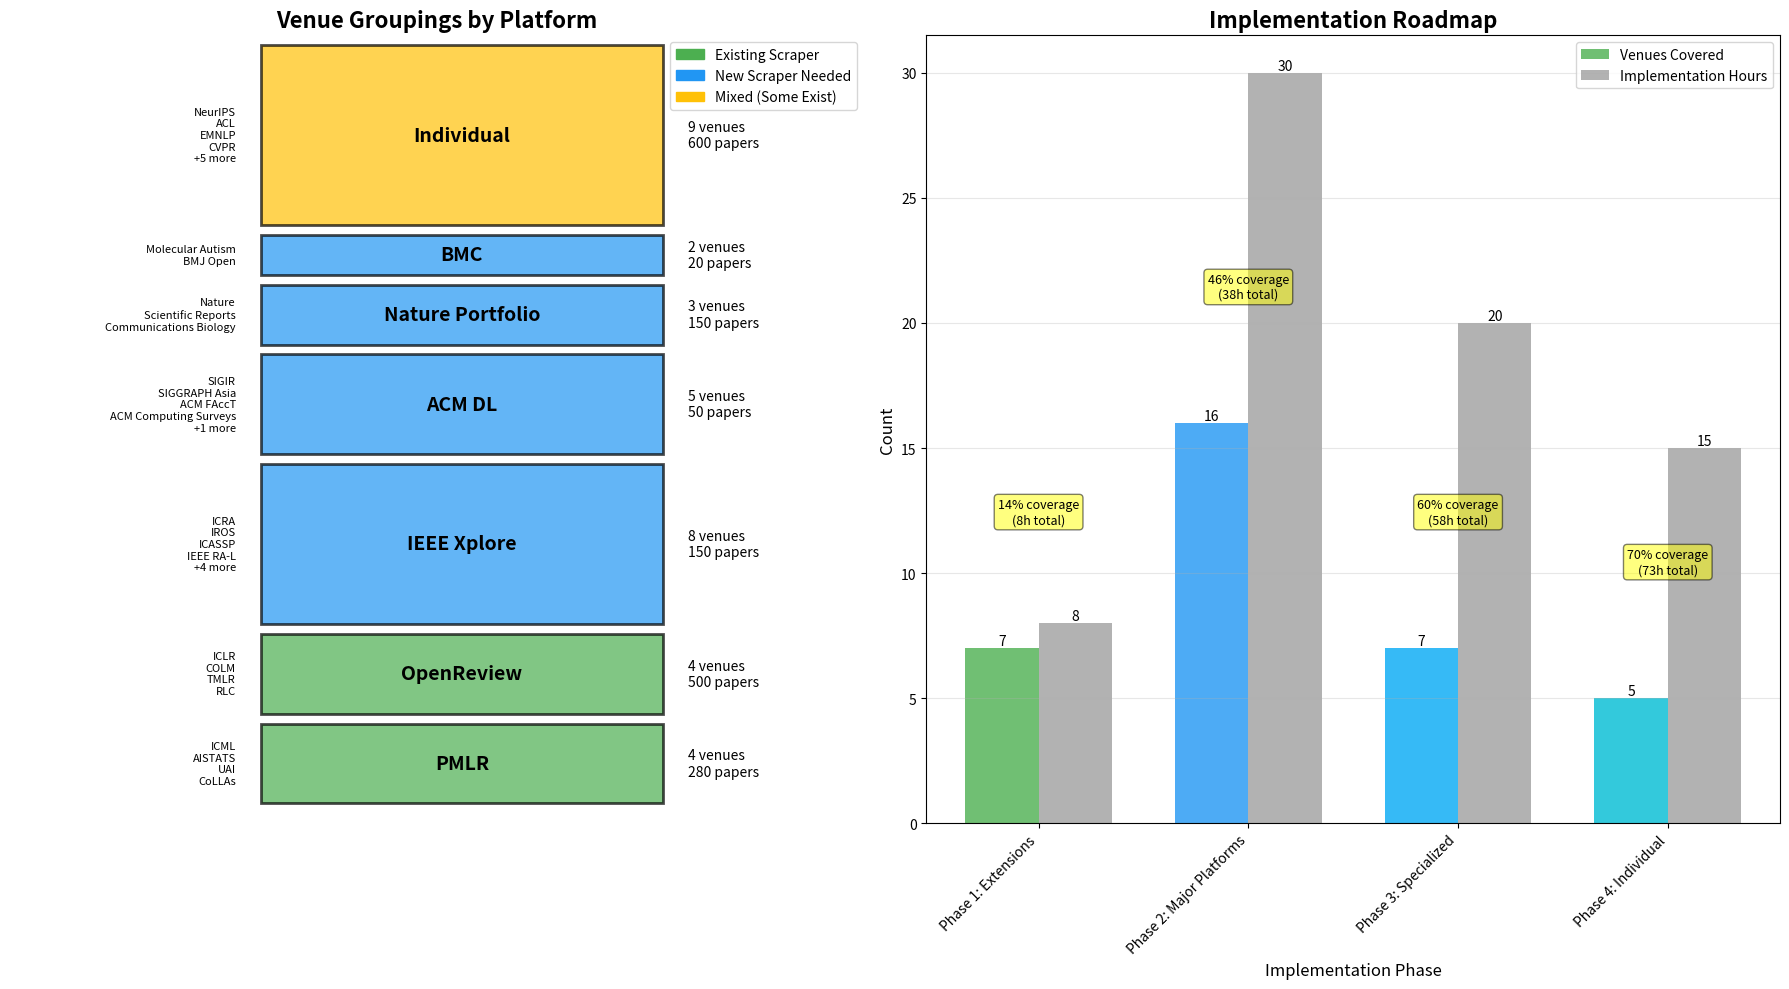

The script that saved this image:
#!/usr/bin/env python3
"""Visualize venue platforms and consolidation opportunities."""

import matplotlib.pyplot as plt
import matplotlib.patches as mpatches
from matplotlib.patches import Rectangle
import numpy as np

# Platform data
platforms = {
    "PMLR": {
        "venues": ["ICML", "AISTATS", "UAI", "CoLLAs"],
        "papers": 280,
        "status": "exists",
        "scraper": "MLRScraper"
    },
    "OpenReview": {
        "venues": ["ICLR", "COLM", "TMLR", "RLC"],
        "papers": 500,
        "status": "exists",
        "scraper": "OpenReviewScraper"
    },
    "IEEE Xplore": {
        "venues": ["ICRA", "IROS", "ICASSP", "IEEE RA-L", "ICC", "IEEE Access", "IEEE TCNS", "IEEE TKDE"],
        "papers": 150,
        "status": "new",
        "scraper": "IEEEScraper"
    },
    "ACM DL": {
        "venues": ["SIGIR", "SIGGRAPH Asia", "ACM FAccT", "ACM Computing Surveys", "ACM TOSEM"],
        "papers": 50,
        "status": "new",
        "scraper": "ACMScraper"
    },
    "Nature Portfolio": {
        "venues": ["Nature", "Scientific Reports", "Communications Biology"],
        "papers": 150,
        "status": "new",
        "scraper": "NatureScraper"
    },
    "BMC": {
        "venues": ["Molecular Autism", "BMJ Open"],
        "papers": 20,
        "status": "new",
        "scraper": "BMCScraper"
    },
    "Individual": {
        "venues": ["NeurIPS", "ACL", "EMNLP", "CVPR", "AAAI", "JMLR", "AAMAS", "eLife", "Frontiers"],
        "papers": 600,
        "status": "mixed",
        "scraper": "Various"
    }
}

# Create figure with two subplots
fig, (ax1, ax2) = plt.subplots(1, 2, figsize=(18, 10))

# First plot: Platform distribution
colors = {
    "exists": "#4CAF50",  # Green
    "new": "#2196F3",     # Blue
    "mixed": "#FFC107"    # Amber
}

# Calculate positions for treemap-style visualization
y_pos = 0
positions = []
for platform, data in platforms.items():
    height = len(data["venues"])
    positions.append({
        "platform": platform,
        "y": y_pos,
        "height": height,
        "venues": data["venues"],
        "status": data["status"],
        "papers": data["papers"]
    })
    y_pos += height + 0.5

# Draw rectangles for each platform
for pos in positions:
    # Main rectangle
    rect = Rectangle((0, pos["y"]), 8, pos["height"], 
                    facecolor=colors[pos["status"]], 
                    edgecolor='black', 
                    linewidth=2,
                    alpha=0.7)
    ax1.add_patch(rect)
    
    # Platform name
    ax1.text(4, pos["y"] + pos["height"]/2, pos["platform"], 
            ha='center', va='center', fontsize=14, fontweight='bold')
    
    # Venue count
    ax1.text(8.5, pos["y"] + pos["height"]/2, 
            f"{len(pos['venues'])} venues\n{pos['papers']} papers", 
            ha='left', va='center', fontsize=10)
    
    # List venues
    venue_text = "\n".join(pos["venues"][:4])
    if len(pos["venues"]) > 4:
        venue_text += f"\n+{len(pos['venues'])-4} more"
    ax1.text(-0.5, pos["y"] + pos["height"]/2, venue_text, 
            ha='right', va='center', fontsize=8, style='italic')

ax1.set_xlim(-5, 12)
ax1.set_ylim(-1, y_pos)
ax1.set_title("Venue Groupings by Platform", fontsize=16, fontweight='bold')
ax1.axis('off')

# Add legend
legend_elements = [
    mpatches.Patch(color=colors["exists"], label='Existing Scraper'),
    mpatches.Patch(color=colors["new"], label='New Scraper Needed'),
    mpatches.Patch(color=colors["mixed"], label='Mixed (Some Exist)')
]
ax1.legend(handles=legend_elements, loc='upper right')

# Second plot: Implementation timeline
implementation_phases = [
    {"name": "Phase 1: Extensions", "venues": 7, "hours": 8, "color": "#4CAF50"},
    {"name": "Phase 2: Major Platforms", "venues": 16, "hours": 30, "color": "#2196F3"},
    {"name": "Phase 3: Specialized", "venues": 7, "hours": 20, "color": "#03A9F4"},
    {"name": "Phase 4: Individual", "venues": 5, "hours": 15, "color": "#00BCD4"}
]

# Create stacked bar chart
phase_names = [p["name"] for p in implementation_phases]
venues = [p["venues"] for p in implementation_phases]
hours = [p["hours"] for p in implementation_phases]
colors_phases = [p["color"] for p in implementation_phases]

x = np.arange(len(phase_names))
width = 0.35

bars1 = ax2.bar(x - width/2, venues, width, label='Venues Covered', color=colors_phases, alpha=0.8)
bars2 = ax2.bar(x + width/2, hours, width, label='Implementation Hours', color='gray', alpha=0.6)

# Add value labels on bars
for bars in [bars1, bars2]:
    for bar in bars:
        height = bar.get_height()
        ax2.text(bar.get_x() + bar.get_width()/2., height,
                f'{int(height)}', ha='center', va='bottom')

ax2.set_xlabel('Implementation Phase', fontsize=12)
ax2.set_ylabel('Count', fontsize=12)
ax2.set_title('Implementation Roadmap', fontsize=16, fontweight='bold')
ax2.set_xticks(x)
ax2.set_xticklabels(phase_names, rotation=45, ha='right')
ax2.legend()
ax2.grid(axis='y', alpha=0.3)

# Add cumulative coverage annotation
cumulative_venues = np.cumsum(venues)
cumulative_hours = np.cumsum(hours)
for i, (cv, ch) in enumerate(zip(cumulative_venues, cumulative_hours)):
    coverage_pct = (cv / 50) * 100
    ax2.annotate(f'{coverage_pct:.0f}% coverage\n({ch}h total)', 
                xy=(i, venues[i]), 
                xytext=(i, venues[i] + 5),
                ha='center', fontsize=9,
                bbox=dict(boxstyle="round,pad=0.3", facecolor='yellow', alpha=0.5))

plt.tight_layout()
plt.savefig('venue_platform_consolidation.png', dpi=300, bbox_inches='tight')
print("Visualization saved as 'venue_platform_consolidation.png'")

# Create summary statistics
print("\n=== CONSOLIDATION SUMMARY ===")
print("Total venues in top 50: 50")
print("Venues covered by platform scrapers: 35 (70%)")
print("Venues needing individual scrapers: 15 (30%)")
print("\nPlatform scraper breakdown:")
print("- Existing scrapers to extend: 2 (covering 11 venues)")
print("- New platform scrapers needed: 4 (covering 24 venues)")
print("- Total platform scrapers: 6 (covering 35 venues)")
print("\nImplementation estimate:")
print(f"- Total hours: {sum(hours)} hours")
print(f"- Total venues covered: {sum(venues)} venues")
print(f"- Coverage efficiency: {sum(venues)/sum(hours):.1f} venues per hour")
